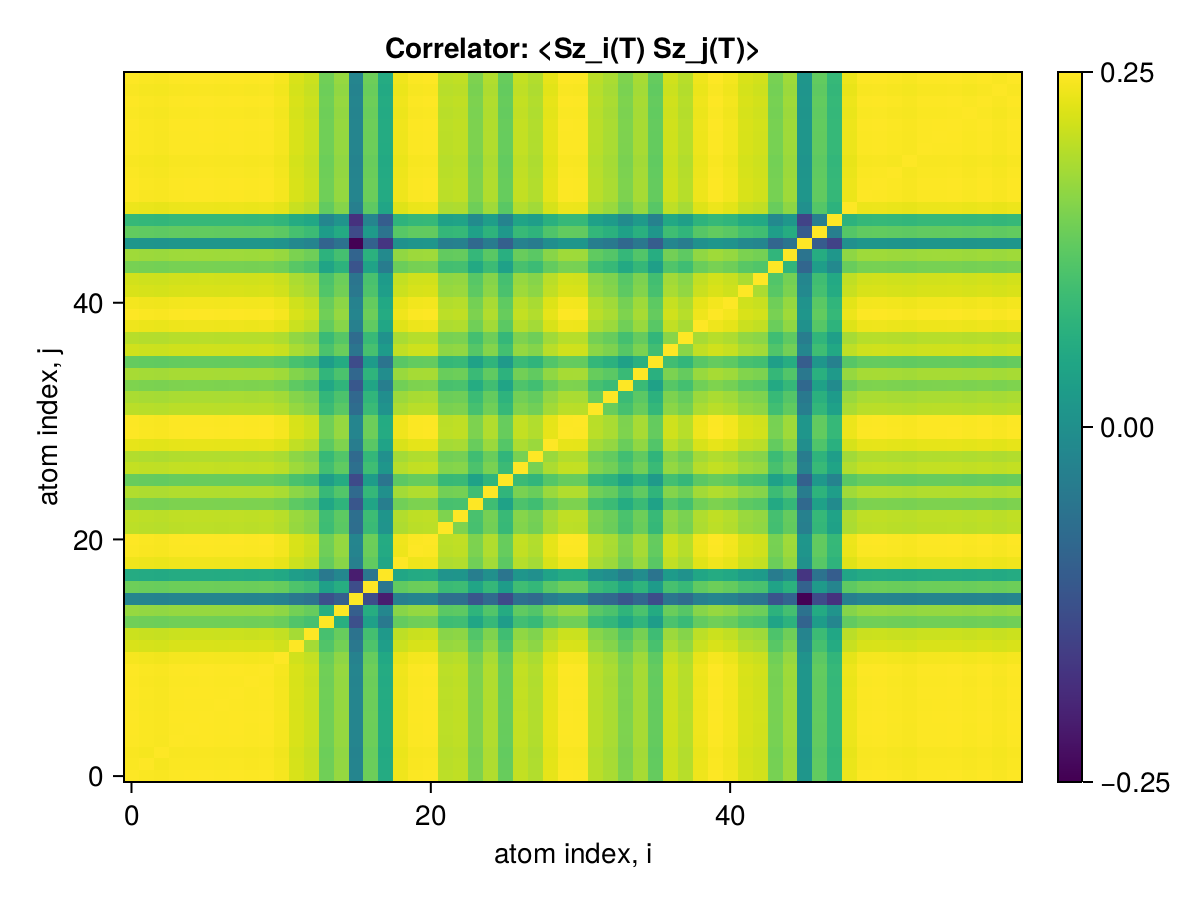

Data behind this chart, as committed beside it:
x1, x2, x3, x4, x5, x6, x7, x8, x9, x10, x11, x12, x13, x14, x15, x16, x17, x18, x19, x20, x21, x22, x23, x24
0.25, 0.2499, 0.2498, 0.25, 0.25, 0.25, 0.25, 0.25, 0.2499, 0.25, 0.2498, 0.2489, 0.2484, 0.2457, 0.2469, 0.2391, 0.2456, 0.2422, 0.2496, 0.2499, 0.25, 0.248, 0.2481, 0.2461
0.2499, 0.25, 0.2498, 0.2499, 0.2499, 0.2499, 0.2499, 0.2499, 0.2499, 0.2499, 0.2497, 0.2488, 0.2484, 0.2456, 0.2468, 0.239, 0.2455, 0.2422, 0.2495, 0.2498, 0.2499, 0.2479, 0.248, 0.246
0.2498, 0.2498, 0.25, 0.2498, 0.2498, 0.2499, 0.2498, 0.2498, 0.2498, 0.2498, 0.2496, 0.2487, 0.2483, 0.2455, 0.2467, 0.2389, 0.2454, 0.2421, 0.2494, 0.2498, 0.2498, 0.2479, 0.248, 0.246
0.25, 0.2499, 0.2498, 0.25, 0.25, 0.25, 0.2499, 0.25, 0.2499, 0.25, 0.2497, 0.2489, 0.2484, 0.2457, 0.2469, 0.239, 0.2455, 0.2422, 0.2496, 0.2499, 0.25, 0.248, 0.2481, 0.2461
0.25, 0.2499, 0.2498, 0.25, 0.25, 0.25, 0.25, 0.25, 0.2499, 0.25, 0.2497, 0.2489, 0.2484, 0.2457, 0.2469, 0.2391, 0.2456, 0.2422, 0.2496, 0.2499, 0.25, 0.248, 0.2481, 0.2461
0.25, 0.2499, 0.2499, 0.25, 0.25, 0.25, 0.25, 0.25, 0.2499, 0.25, 0.2498, 0.2489, 0.2485, 0.2457, 0.2469, 0.2391, 0.2456, 0.2422, 0.2496, 0.2499, 0.25, 0.248, 0.2481, 0.2461
0.25, 0.2499, 0.2498, 0.2499, 0.25, 0.25, 0.25, 0.25, 0.2499, 0.25, 0.2497, 0.2488, 0.2484, 0.2457, 0.2468, 0.239, 0.2455, 0.2422, 0.2495, 0.2499, 0.25, 0.248, 0.2481, 0.2461
0.25, 0.2499, 0.2498, 0.25, 0.25, 0.25, 0.25, 0.25, 0.2499, 0.25, 0.2497, 0.2489, 0.2484, 0.2457, 0.2469, 0.2391, 0.2456, 0.2422, 0.2496, 0.2499, 0.25, 0.248, 0.2481, 0.2461
0.2499, 0.2499, 0.2498, 0.2499, 0.2499, 0.2499, 0.2499, 0.2499, 0.25, 0.2499, 0.2497, 0.2488, 0.2484, 0.2456, 0.2468, 0.239, 0.2455, 0.2422, 0.2495, 0.2499, 0.2499, 0.248, 0.2481, 0.2461
0.25, 0.2499, 0.2498, 0.25, 0.25, 0.25, 0.25, 0.25, 0.2499, 0.25, 0.2498, 0.2489, 0.2484, 0.2457, 0.2469, 0.2391, 0.2456, 0.2422, 0.2496, 0.2499, 0.25, 0.248, 0.2481, 0.2461
0.2498, 0.2497, 0.2496, 0.2497, 0.2497, 0.2498, 0.2497, 0.2497, 0.2497, 0.2498, 0.25, 0.2486, 0.2482, 0.2455, 0.2466, 0.2388, 0.2453, 0.242, 0.2493, 0.2497, 0.2497, 0.2478, 0.2479, 0.2459
0.2489, 0.2488, 0.2487, 0.2489, 0.2489, 0.2489, 0.2488, 0.2489, 0.2488, 0.2489, 0.2486, 0.25, 0.2473, 0.2446, 0.2458, 0.238, 0.2444, 0.2412, 0.2485, 0.2488, 0.2489, 0.2469, 0.247, 0.245
0.2484, 0.2484, 0.2483, 0.2484, 0.2484, 0.2485, 0.2484, 0.2484, 0.2484, 0.2484, 0.2482, 0.2473, 0.25, 0.2441, 0.2454, 0.2376, 0.244, 0.2407, 0.248, 0.2484, 0.2484, 0.2465, 0.2466, 0.2446
0.2457, 0.2456, 0.2455, 0.2457, 0.2457, 0.2457, 0.2457, 0.2457, 0.2456, 0.2457, 0.2455, 0.2446, 0.2441, 0.25, 0.2426, 0.2349, 0.2413, 0.2381, 0.2453, 0.2456, 0.2457, 0.2437, 0.2438, 0.2418
0.2469, 0.2468, 0.2467, 0.2469, 0.2469, 0.2469, 0.2468, 0.2469, 0.2468, 0.2469, 0.2466, 0.2458, 0.2454, 0.2426, 0.25, 0.2359, 0.2424, 0.2392, 0.2465, 0.2468, 0.2469, 0.2449, 0.245, 0.243
0.2391, 0.239, 0.2389, 0.239, 0.2391, 0.2391, 0.239, 0.2391, 0.239, 0.2391, 0.2388, 0.238, 0.2376, 0.2349, 0.2359, 0.25, 0.2346, 0.2315, 0.2387, 0.239, 0.2391, 0.2371, 0.2372, 0.2353
0.2456, 0.2455, 0.2454, 0.2455, 0.2456, 0.2456, 0.2455, 0.2456, 0.2455, 0.2456, 0.2453, 0.2444, 0.244, 0.2413, 0.2424, 0.2346, 0.25, 0.2378, 0.2451, 0.2455, 0.2456, 0.2436, 0.2437, 0.2417
0.2422, 0.2422, 0.2421, 0.2422, 0.2422, 0.2422, 0.2422, 0.2422, 0.2422, 0.2422, 0.242, 0.2412, 0.2407, 0.2381, 0.2392, 0.2315, 0.2378, 0.25, 0.2418, 0.2422, 0.2422, 0.2403, 0.2404, 0.2385
0.2496, 0.2495, 0.2494, 0.2496, 0.2496, 0.2496, 0.2495, 0.2496, 0.2495, 0.2496, 0.2493, 0.2485, 0.248, 0.2453, 0.2465, 0.2387, 0.2451, 0.2418, 0.25, 0.2495, 0.2496, 0.2476, 0.2477, 0.2457
0.2499, 0.2498, 0.2498, 0.2499, 0.2499, 0.2499, 0.2499, 0.2499, 0.2499, 0.2499, 0.2497, 0.2488, 0.2484, 0.2456, 0.2468, 0.239, 0.2455, 0.2422, 0.2495, 0.25, 0.2499, 0.248, 0.2481, 0.2461
0.25, 0.2499, 0.2498, 0.25, 0.25, 0.25, 0.25, 0.25, 0.2499, 0.25, 0.2497, 0.2489, 0.2484, 0.2457, 0.2469, 0.2391, 0.2456, 0.2422, 0.2496, 0.2499, 0.25, 0.248, 0.2481, 0.2461
0.248, 0.2479, 0.2479, 0.248, 0.248, 0.248, 0.248, 0.248, 0.248, 0.248, 0.2478, 0.2469, 0.2465, 0.2437, 0.2449, 0.2371, 0.2436, 0.2403, 0.2476, 0.248, 0.248, 0.25, 0.2461, 0.2441
0.2481, 0.248, 0.248, 0.2481, 0.2481, 0.2481, 0.2481, 0.2481, 0.2481, 0.2481, 0.2479, 0.247, 0.2466, 0.2438, 0.245, 0.2372, 0.2437, 0.2404, 0.2477, 0.2481, 0.2481, 0.2461, 0.25, 0.2442
0.2461, 0.246, 0.246, 0.2461, 0.2461, 0.2461, 0.2461, 0.2461, 0.2461, 0.2461, 0.2459, 0.245, 0.2446, 0.2418, 0.243, 0.2353, 0.2417, 0.2385, 0.2457, 0.2461, 0.2461, 0.2441, 0.2442, 0.25
0.2477, 0.2476, 0.2476, 0.2477, 0.2477, 0.2477, 0.2477, 0.2477, 0.2476, 0.2477, 0.2475, 0.2466, 0.2462, 0.2434, 0.2446, 0.2368, 0.2433, 0.24, 0.2473, 0.2476, 0.2477, 0.2457, 0.2459, 0.2438
0.2454, 0.2453, 0.2452, 0.2454, 0.2454, 0.2454, 0.2454, 0.2454, 0.2453, 0.2454, 0.2451, 0.2443, 0.2439, 0.2411, 0.2423, 0.2345, 0.241, 0.2377, 0.245, 0.2453, 0.2454, 0.2434, 0.2435, 0.2415
0.2482, 0.2481, 0.2481, 0.2482, 0.2482, 0.2482, 0.2482, 0.2482, 0.2482, 0.2482, 0.248, 0.2471, 0.2467, 0.2439, 0.2451, 0.2374, 0.2438, 0.2405, 0.2478, 0.2482, 0.2482, 0.2463, 0.2464, 0.2444
0.2477, 0.2476, 0.2476, 0.2477, 0.2477, 0.2477, 0.2477, 0.2477, 0.2477, 0.2477, 0.2475, 0.2466, 0.2462, 0.2434, 0.2446, 0.2368, 0.2433, 0.24, 0.2473, 0.2477, 0.2477, 0.2457, 0.2459, 0.2439
0.2493, 0.2492, 0.2491, 0.2493, 0.2493, 0.2493, 0.2493, 0.2493, 0.2492, 0.2493, 0.249, 0.2482, 0.2477, 0.245, 0.2462, 0.2384, 0.2449, 0.2416, 0.2489, 0.2492, 0.2493, 0.2473, 0.2474, 0.2454
0.25, 0.2499, 0.2498, 0.25, 0.25, 0.25, 0.25, 0.25, 0.2499, 0.25, 0.2498, 0.2489, 0.2484, 0.2457, 0.2469, 0.2391, 0.2456, 0.2422, 0.2496, 0.2499, 0.25, 0.248, 0.2481, 0.2461
0.25, 0.2499, 0.2498, 0.25, 0.25, 0.25, 0.2499, 0.25, 0.2499, 0.25, 0.2497, 0.2488, 0.2484, 0.2457, 0.2468, 0.239, 0.2455, 0.2422, 0.2495, 0.2499, 0.25, 0.248, 0.2481, 0.2461
0.248, 0.2479, 0.2478, 0.2479, 0.2479, 0.248, 0.2479, 0.2479, 0.2479, 0.248, 0.2477, 0.2468, 0.2464, 0.2437, 0.2449, 0.2371, 0.2436, 0.2403, 0.2475, 0.2479, 0.2479, 0.246, 0.2461, 0.2441
0.2475, 0.2474, 0.2473, 0.2475, 0.2475, 0.2475, 0.2474, 0.2475, 0.2474, 0.2475, 0.2472, 0.2464, 0.246, 0.2432, 0.2444, 0.2366, 0.2431, 0.2398, 0.2471, 0.2474, 0.2475, 0.2455, 0.2456, 0.2436
0.2461, 0.246, 0.246, 0.2461, 0.2461, 0.2461, 0.2461, 0.2461, 0.2461, 0.2461, 0.2459, 0.245, 0.2446, 0.2419, 0.2431, 0.2354, 0.2418, 0.2385, 0.2457, 0.2461, 0.2461, 0.2442, 0.2443, 0.2423
0.2474, 0.2473, 0.2473, 0.2474, 0.2474, 0.2474, 0.2474, 0.2474, 0.2474, 0.2474, 0.2472, 0.2463, 0.2459, 0.2431, 0.2443, 0.2366, 0.243, 0.2397, 0.247, 0.2473, 0.2474, 0.2454, 0.2456, 0.2436
0.2453, 0.2452, 0.2452, 0.2453, 0.2453, 0.2453, 0.2453, 0.2453, 0.2452, 0.2453, 0.2451, 0.2442, 0.2438, 0.2411, 0.2422, 0.2346, 0.2409, 0.2377, 0.2449, 0.2452, 0.2453, 0.2433, 0.2435, 0.2415
0.2486, 0.2485, 0.2484, 0.2486, 0.2486, 0.2486, 0.2486, 0.2486, 0.2485, 0.2486, 0.2483, 0.2475, 0.2471, 0.2443, 0.2455, 0.2377, 0.2442, 0.2409, 0.2482, 0.2485, 0.2486, 0.2466, 0.2467, 0.2447
0.2479, 0.2478, 0.2477, 0.2479, 0.2479, 0.2479, 0.2478, 0.2479, 0.2478, 0.2479, 0.2476, 0.2468, 0.2463, 0.2436, 0.2448, 0.237, 0.2435, 0.2402, 0.2475, 0.2478, 0.2479, 0.2459, 0.246, 0.244
0.2495, 0.2494, 0.2494, 0.2495, 0.2495, 0.2495, 0.2495, 0.2495, 0.2495, 0.2495, 0.2493, 0.2484, 0.248, 0.2452, 0.2464, 0.2386, 0.2451, 0.2418, 0.2491, 0.2495, 0.2495, 0.2476, 0.2477, 0.2457
0.25, 0.2499, 0.2498, 0.25, 0.25, 0.25, 0.25, 0.25, 0.2499, 0.25, 0.2498, 0.2489, 0.2484, 0.2457, 0.2469, 0.2391, 0.2456, 0.2422, 0.2496, 0.2499, 0.25, 0.248, 0.2481, 0.2461
0.2497, 0.2496, 0.2496, 0.2497, 0.2497, 0.2497, 0.2497, 0.2497, 0.2497, 0.2497, 0.2495, 0.2486, 0.2482, 0.2454, 0.2466, 0.2388, 0.2453, 0.242, 0.2493, 0.2496, 0.2497, 0.2477, 0.2478, 0.2458
0.2489, 0.2488, 0.2487, 0.2488, 0.2489, 0.2489, 0.2488, 0.2489, 0.2488, 0.2489, 0.2486, 0.2477, 0.2473, 0.2446, 0.2458, 0.238, 0.2445, 0.2412, 0.2484, 0.2488, 0.2489, 0.2469, 0.247, 0.245
0.2486, 0.2486, 0.2485, 0.2486, 0.2486, 0.2486, 0.2486, 0.2486, 0.2486, 0.2486, 0.2484, 0.2475, 0.2471, 0.2444, 0.2455, 0.2378, 0.2442, 0.2409, 0.2482, 0.2486, 0.2486, 0.2467, 0.2468, 0.2448
0.2459, 0.2458, 0.2458, 0.2459, 0.2459, 0.2459, 0.2459, 0.2459, 0.2459, 0.2459, 0.2457, 0.2448, 0.2444, 0.2417, 0.2428, 0.2352, 0.2416, 0.2383, 0.2455, 0.2459, 0.2459, 0.244, 0.2441, 0.2421
0.2472, 0.2471, 0.247, 0.2471, 0.2471, 0.2472, 0.2471, 0.2471, 0.2471, 0.2472, 0.2469, 0.246, 0.2456, 0.2429, 0.2441, 0.2363, 0.2428, 0.2395, 0.2467, 0.2471, 0.2471, 0.2452, 0.2453, 0.2433
0.2405, 0.2404, 0.2404, 0.2405, 0.2405, 0.2405, 0.2405, 0.2405, 0.2404, 0.2405, 0.2403, 0.2394, 0.239, 0.2363, 0.2375, 0.23, 0.2362, 0.233, 0.2401, 0.2404, 0.2405, 0.2386, 0.2387, 0.2368
0.2452, 0.2451, 0.2451, 0.2452, 0.2452, 0.2452, 0.2452, 0.2452, 0.2452, 0.2452, 0.245, 0.2441, 0.2437, 0.241, 0.2421, 0.2345, 0.2409, 0.2376, 0.2448, 0.2452, 0.2452, 0.2433, 0.2434, 0.2414
0.2434, 0.2433, 0.2432, 0.2434, 0.2434, 0.2434, 0.2434, 0.2434, 0.2433, 0.2434, 0.2431, 0.2423, 0.2419, 0.2392, 0.2403, 0.2327, 0.2391, 0.2358, 0.243, 0.2433, 0.2434, 0.2414, 0.2416, 0.2396
0.2495, 0.2494, 0.2493, 0.2495, 0.2495, 0.2495, 0.2494, 0.2495, 0.2494, 0.2495, 0.2492, 0.2484, 0.2479, 0.2452, 0.2464, 0.2386, 0.2451, 0.2417, 0.2491, 0.2494, 0.2495, 0.2475, 0.2476, 0.2456
0.25, 0.2499, 0.2498, 0.2499, 0.2499, 0.25, 0.2499, 0.2499, 0.2499, 0.25, 0.2497, 0.2488, 0.2484, 0.2457, 0.2468, 0.239, 0.2455, 0.2422, 0.2495, 0.2499, 0.2499, 0.248, 0.2481, 0.2461
0.25, 0.2499, 0.2498, 0.25, 0.25, 0.25, 0.25, 0.25, 0.2499, 0.25, 0.2498, 0.2489, 0.2484, 0.2457, 0.2469, 0.2391, 0.2456, 0.2422, 0.2496, 0.2499, 0.25, 0.248, 0.2481, 0.2461
0.2499, 0.2498, 0.2498, 0.2499, 0.2499, 0.2499, 0.2499, 0.2499, 0.2499, 0.2499, 0.2497, 0.2488, 0.2484, 0.2456, 0.2468, 0.239, 0.2455, 0.2422, 0.2495, 0.2499, 0.2499, 0.2479, 0.248, 0.246
0.2498, 0.2498, 0.2497, 0.2498, 0.2498, 0.2498, 0.2498, 0.2498, 0.2498, 0.2498, 0.2496, 0.2487, 0.2483, 0.2455, 0.2467, 0.2389, 0.2454, 0.2421, 0.2494, 0.2498, 0.2498, 0.2479, 0.248, 0.246
0.25, 0.2499, 0.2498, 0.25, 0.25, 0.25, 0.2499, 0.25, 0.2499, 0.25, 0.2497, 0.2488, 0.2484, 0.2457, 0.2468, 0.239, 0.2455, 0.2422, 0.2496, 0.2499, 0.25, 0.248, 0.2481, 0.2461
0.25, 0.2499, 0.2498, 0.25, 0.25, 0.25, 0.2499, 0.25, 0.2499, 0.25, 0.2497, 0.2489, 0.2484, 0.2457, 0.2469, 0.239, 0.2455, 0.2422, 0.2496, 0.2499, 0.25, 0.248, 0.2481, 0.2461
0.25, 0.2499, 0.2499, 0.25, 0.25, 0.25, 0.25, 0.25, 0.2499, 0.25, 0.2498, 0.2489, 0.2485, 0.2457, 0.2469, 0.2391, 0.2456, 0.2422, 0.2496, 0.2499, 0.25, 0.248, 0.2481, 0.2461
0.2499, 0.2498, 0.2498, 0.2499, 0.2499, 0.2499, 0.2499, 0.2499, 0.2499, 0.2499, 0.2497, 0.2488, 0.2484, 0.2456, 0.2468, 0.239, 0.2455, 0.2422, 0.2495, 0.2499, 0.2499, 0.2479, 0.248, 0.246
0.25, 0.2499, 0.2498, 0.25, 0.25, 0.25, 0.25, 0.25, 0.2499, 0.25, 0.2498, 0.2489, 0.2484, 0.2457, 0.2469, 0.2391, 0.2456, 0.2422, 0.2496, 0.2499, 0.25, 0.248, 0.2481, 0.2461
0.2499, 0.2498, 0.2497, 0.2498, 0.2499, 0.2499, 0.2498, 0.2499, 0.2498, 0.2499, 0.2496, 0.2487, 0.2483, 0.2456, 0.2467, 0.2389, 0.2454, 0.2421, 0.2494, 0.2498, 0.2499, 0.2479, 0.248, 0.246
0.25, 0.2499, 0.2498, 0.25, 0.25, 0.25, 0.25, 0.25, 0.2499, 0.25, 0.2498, 0.2489, 0.2484, 0.2457, 0.2469, 0.2391, 0.2456, 0.2422, 0.2496, 0.2499, 0.25, 0.248, 0.2481, 0.2461
